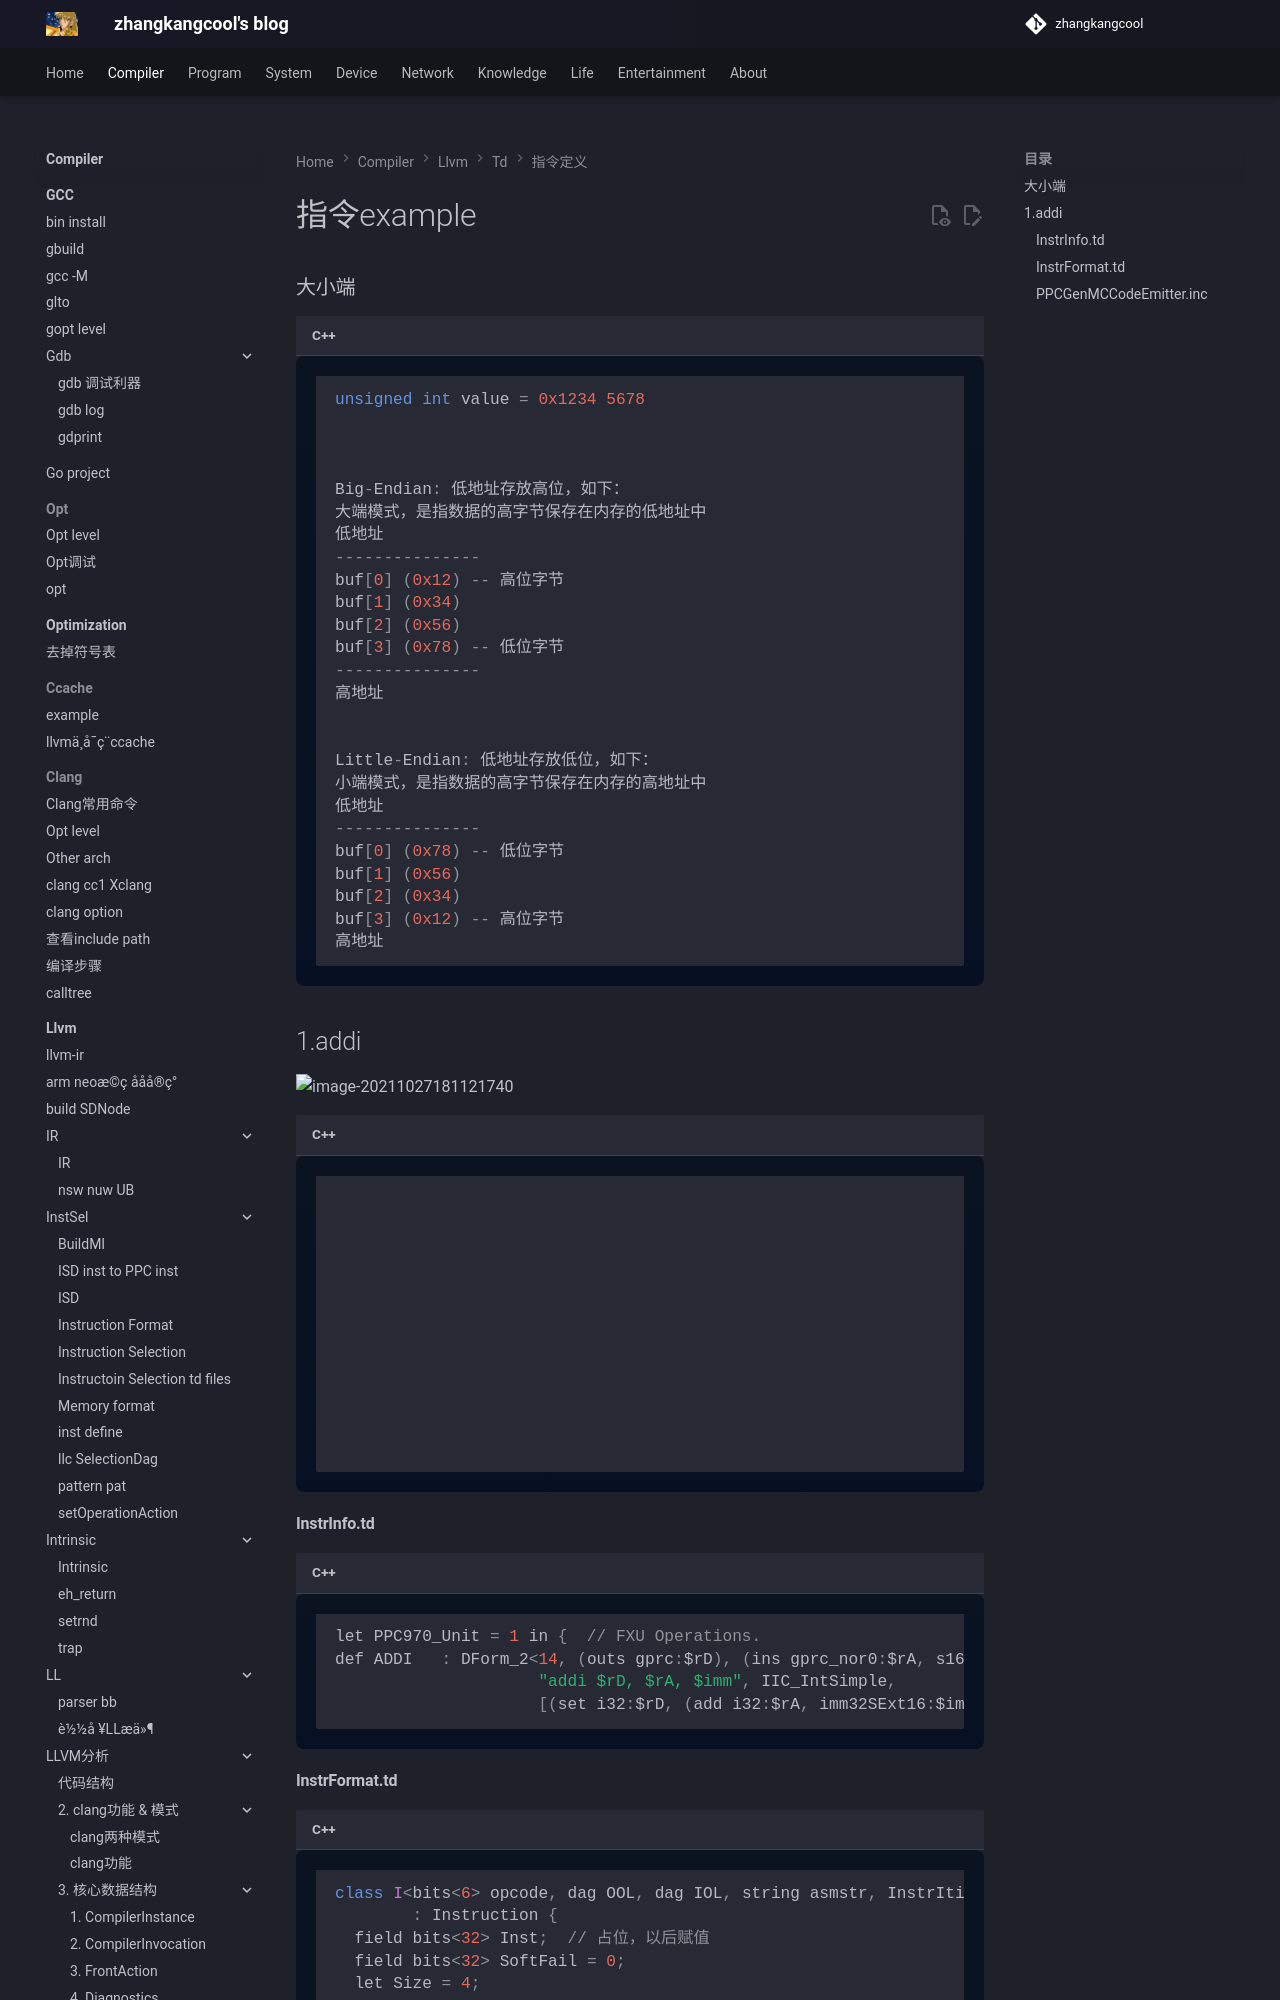

repository: zhangkangcool/zhangkangcool.github.io · page: Compiler/llvm/td/指令定义/指令example/index.html · generator: mkdocs

# 指令example
### 大小端

```c++
unsigned int value = 0x1234 5678



Big-Endian: 低地址存放高位，如下：
大端模式，是指数据的高字节保存在内存的低地址中
低地址
---------------
buf[0] (0x12) -- 高位字节
buf[1] (0x34)
buf[2] (0x56)
buf[3] (0x78) -- 低位字节
---------------
高地址


Little-Endian: 低地址存放低位，如下：
小端模式，是指数据的高字节保存在内存的高地址中
低地址
---------------
buf[0] (0x78) -- 低位字节
buf[1] (0x56)
buf[2] (0x34)
buf[3] (0x12) -- 高位字节
高地址
```





## 1.addi

![image-20211027181121740](指令example.assets/image-20211027181121740.png)

```C++
 33 # CHECK-BE: addi 1, 2, 0                    # encoding: [0x38,0x22,0x00,0x00]
 34 # CHECK-LE: addi 1, 2, 0                    # encoding: [0x00,0x00,0x22,0x38]
 35             addi 1, 2, 0

 addi r1, r2, 0
   001110 00001 00010 0000 0000 0000 0000
   0011 1000     0010 0010    0000 0000     0000 0000
 0x38 22 00 00（大端）
 
 
 00 01000 0  0000 0000 
  0001 0000  0000 0000
```





#### InstrInfo.td

```c++
let PPC970_Unit = 1 in {  // FXU Operations.
def ADDI   : DForm_2<14, (outs gprc:$rD), (ins gprc_nor0:$rA, s16imm:$imm),
                     "addi $rD, $rA, $imm", IIC_IntSimple,
                     [(set i32:$rD, (add i32:$rA, imm32SExt16:$imm))]>;

```
